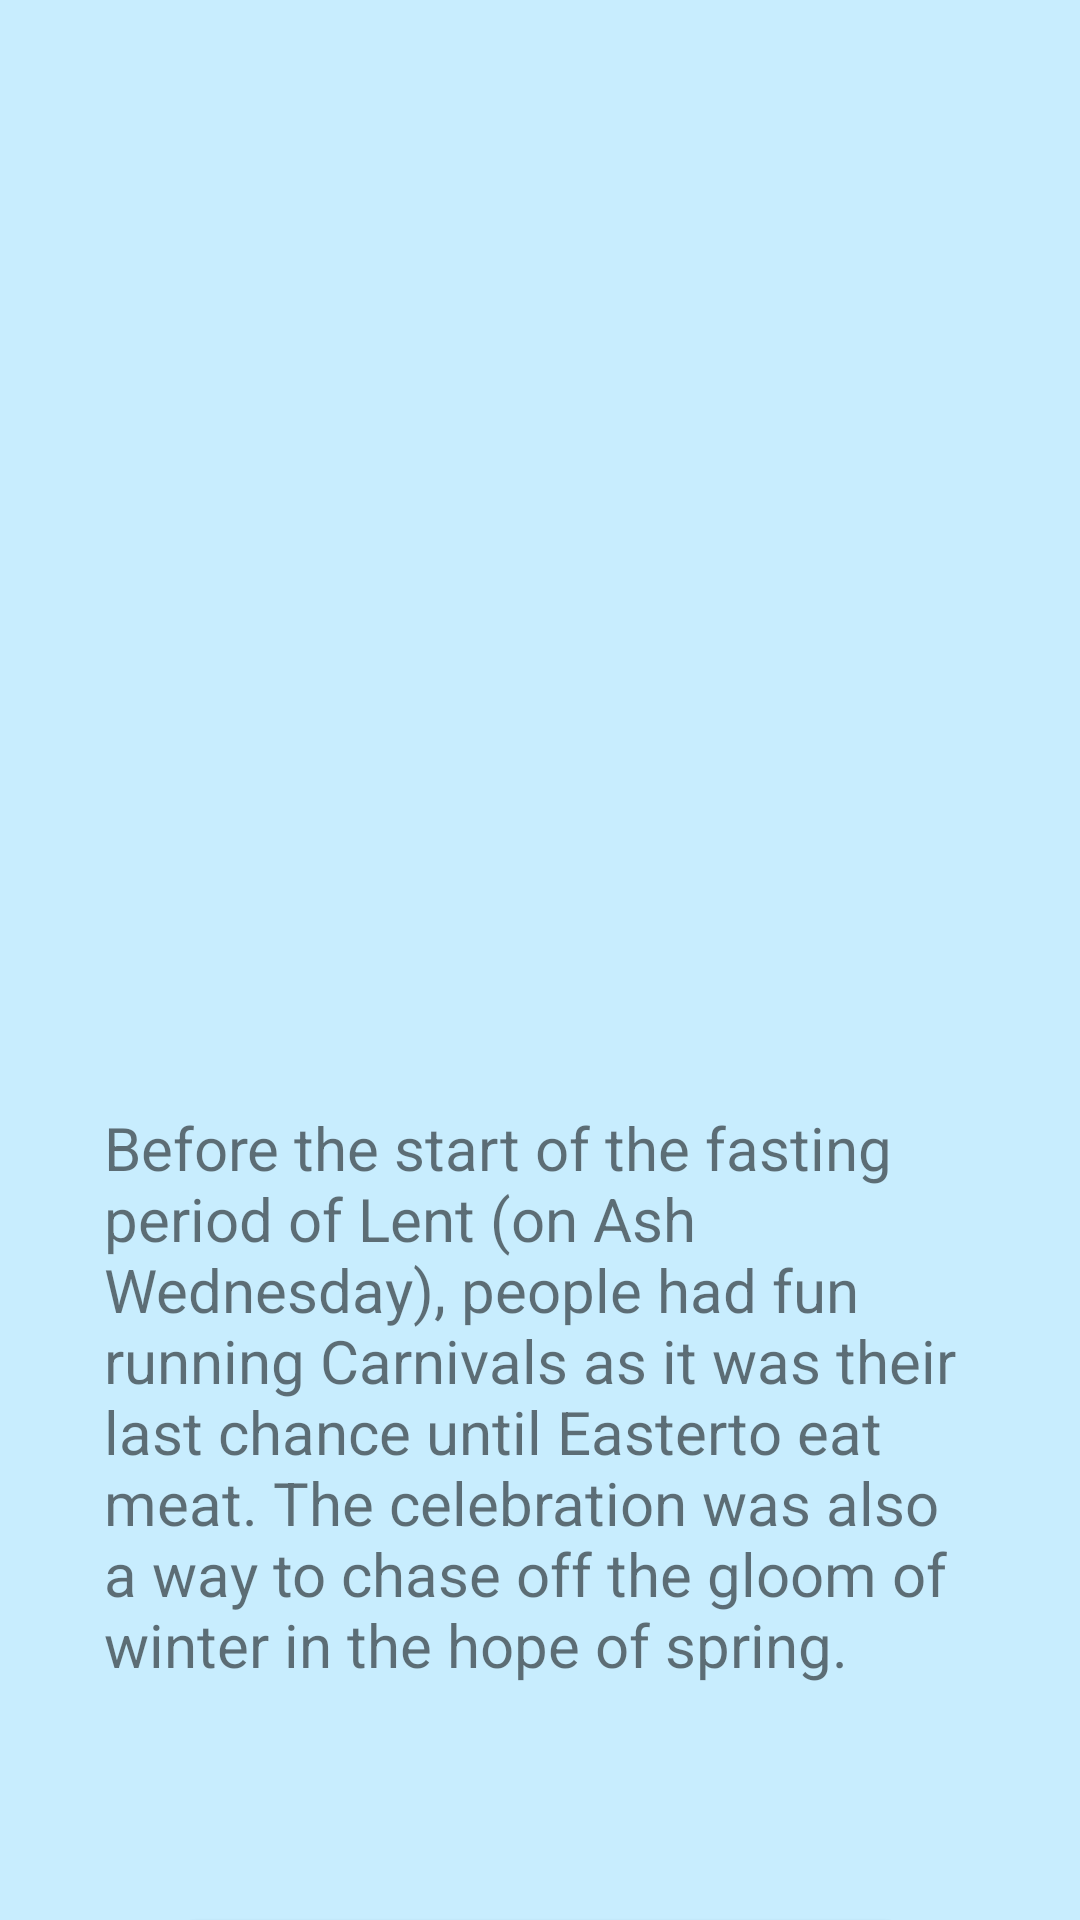

Write the Android layout XML for this screen, with the resource values it uses.
<!-- AndroidManifest.xml: application theme Theme.Animation_NguyenNgocTri -->
<!-- res/layout/activity_ex4.xml -->
<?xml version="1.0" encoding="utf-8"?>
<androidx.constraintlayout.widget.ConstraintLayout xmlns:android="http://schemas.android.com/apk/res/android"
    xmlns:app="http://schemas.android.com/apk/res-auto"
    xmlns:tools="http://schemas.android.com/tools"
    android:layout_width="match_parent"
    android:layout_height="match_parent"
    android:background=" #C8EDFE"
    tools:context=".Ex4">

    <ImageView
        android:id="@+id/imageView5"
        android:layout_width="275dp"
        android:layout_height="321dp"
        android:transitionName="fade"
        app:layout_constraintEnd_toEndOf="parent"
        app:layout_constraintStart_toStartOf="parent"
        app:layout_constraintTop_toTopOf="parent"
        app:srcCompat="@drawable/ex4" />

    <TextView
        android:id="@+id/textView13"
        android:layout_width="291dp"
        android:layout_height="203dp"
        android:layout_marginTop="48dp"
        android:text="Before the start of the fasting period of Lent (on Ash Wednesday), people had fun running Carnivals as it was their last chance until Easterto eat meat. The celebration was also a way to chase off the gloom of winter in the hope of spring."
        android:textSize="20sp"
        app:layout_constraintEnd_toEndOf="@+id/imageView5"
        app:layout_constraintStart_toStartOf="@+id/imageView5"
        app:layout_constraintTop_toBottomOf="@+id/imageView5" />

    <Button
        android:id="@+id/btnBack_Ex4"
        android:layout_width="251dp"
        android:layout_height="49dp"
        android:layout_marginTop="68dp"
        android:background="@drawable/button"
        android:text="Back"
        android:textColor="@color/white"
        android:textSize="20sp"
        app:layout_constraintEnd_toEndOf="@+id/textView13"
        app:layout_constraintStart_toStartOf="@+id/textView13"
        app:layout_constraintTop_toBottomOf="@+id/textView13" />
</androidx.constraintlayout.widget.ConstraintLayout>
<!-- resources referenced by this layout -->
<resources>
  <!-- drawable button (drawable) -->
  <?xml version="1.0" encoding="utf-8"?>
  <shape xmlns:android="http://schemas.android.com/apk/res/android">
  
      <corners android:radius="12dp"/>
      <solid android:color="#F18332"/>
  </shape>
  <style name="Theme.Animation_NguyenNgocTri" parent="Theme.AppCompat.DayNight.NoActionBar">
          
          <item name="colorPrimary">@color/purple_500</item>
          <item name="colorPrimaryVariant">@color/purple_700</item>
          <item name="colorOnPrimary">@color/white</item>
          
          <item name="colorSecondary">@color/teal_200</item>
          <item name="colorSecondaryVariant">@color/teal_700</item>
          <item name="colorOnSecondary">@color/black</item>
          
          <item name="android:statusBarColor" tools:targetApi="l">?attr/colorPrimaryVariant</item>
          
      </style>
  <!-- not gathered from this repository: default colours our renderer supplied (Android Studio template values) -->
  <color name="purple_500">#FF6200EE</color>
  <color name="purple_700">#FF3700B3</color>
  <color name="teal_200">#FF03DAC5</color>
  <color name="teal_700">#FF018786</color>
  <color name="black">#FF000000</color>
  <color name="white">#FFFFFFFF</color>
</resources>
